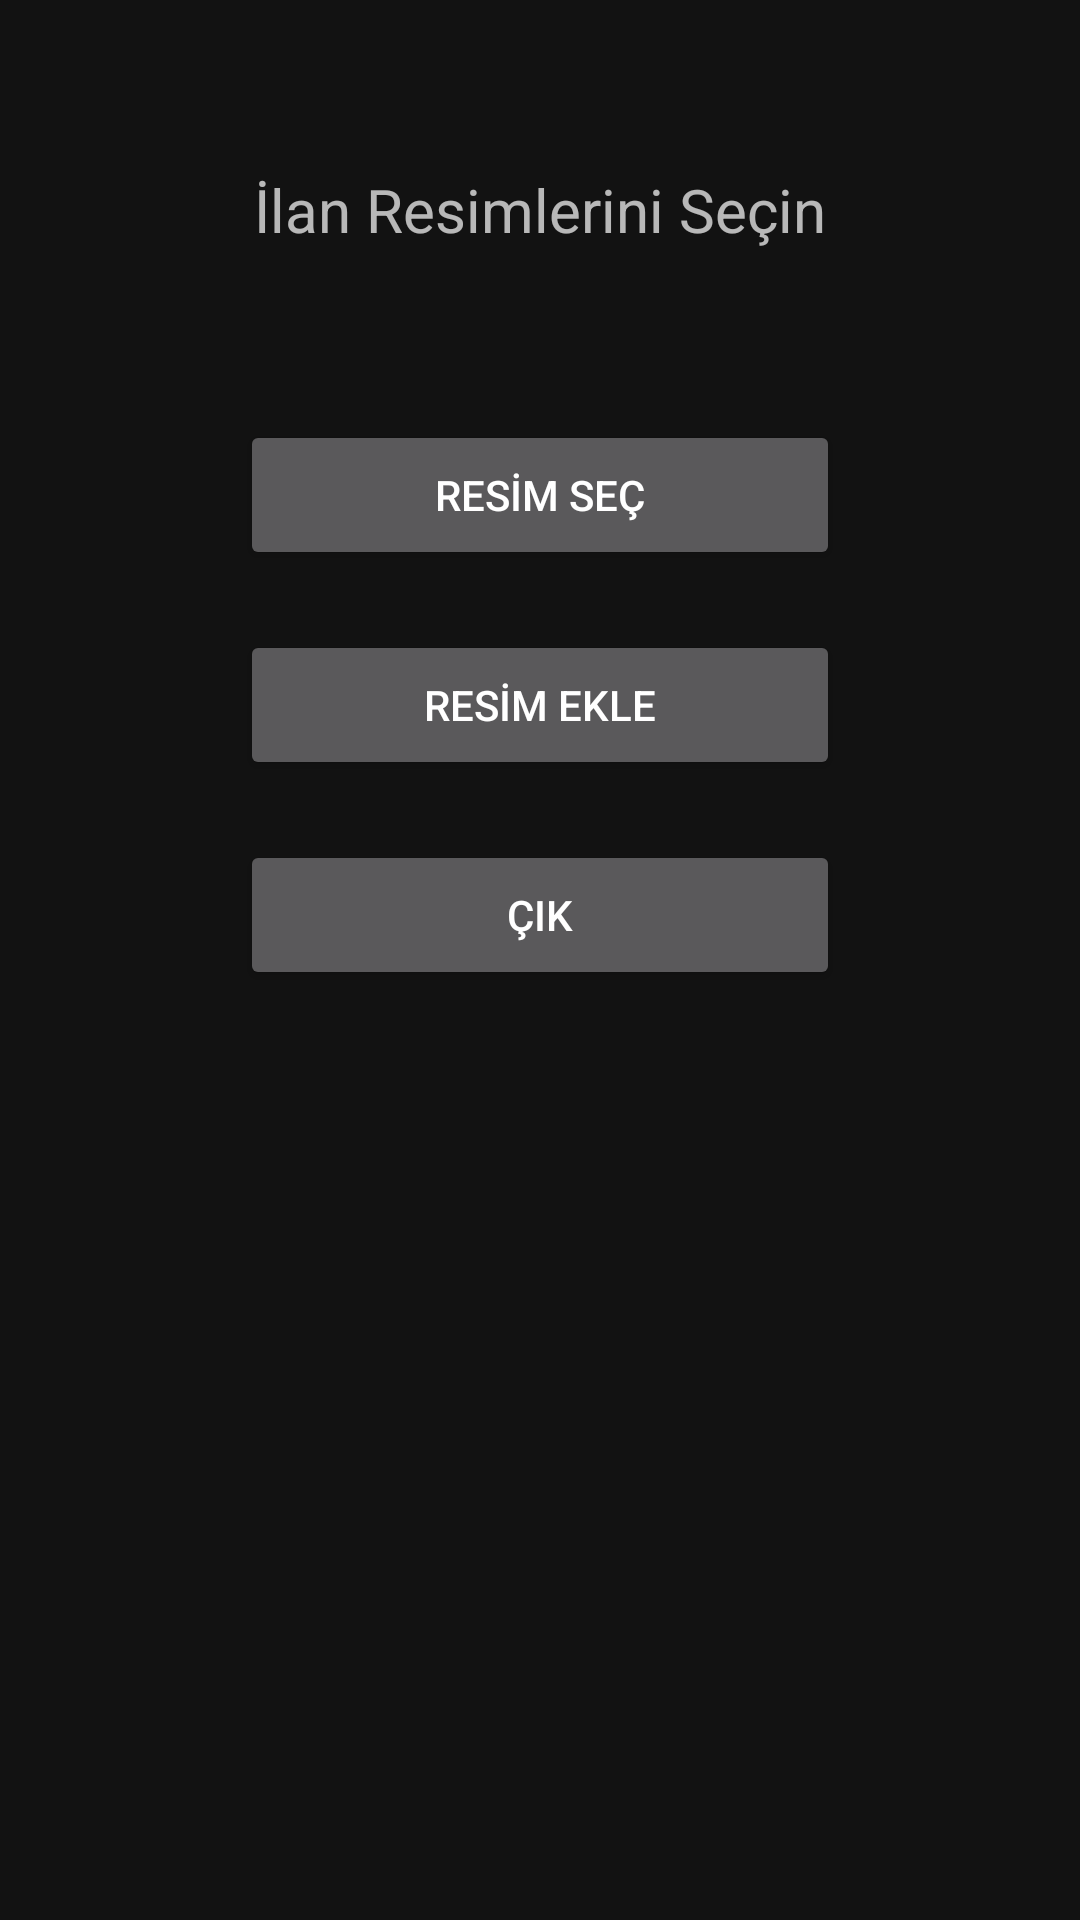

Produce the Android XML layout that renders to this screen, including the resource entries it uses.
<!-- AndroidManifest.xml: application theme Theme.AutosGallery -->
<!-- res/layout/activity_ilan_resimler.xml -->
<?xml version="1.0" encoding="utf-8"?>
<LinearLayout xmlns:android="http://schemas.android.com/apk/res/android"
    xmlns:app="http://schemas.android.com/apk/res-auto"
    xmlns:tools="http://schemas.android.com/tools"
    android:layout_width="match_parent"
    android:layout_height="match_parent"
    android:orientation="vertical"
    tools:context=".Activity.IlanResimlerActivity">

    <TextView
        android:layout_width="match_parent"
        android:layout_height="40dp"
        android:gravity="center"
        android:textSize="20dp"
        android:text="İlan Resimlerini Seçin"
        android:layout_margin="50dp">
    </TextView>
    <Button
        android:layout_width="200dp"
        android:layout_height="50dp"
        android:layout_gravity="center"
        android:id="@+id/resimSecButon"
        android:text="RESİM SEÇ"></Button>
    <ImageView
        android:layout_width="wrap_content"
        android:layout_height="wrap_content"
        android:id="@+id/secilenIlanResmiImageView"
        android:layout_gravity="center"></ImageView>
    <Button
        android:layout_width="200dp"
        android:layout_height="50dp"
        android:layout_gravity="center"
        android:layout_marginTop="20dp"
        android:id="@+id/resimEkleButon"
        android:text="RESİM EKLE"></Button>
    <Button
        android:layout_width="200dp"
        android:layout_height="50dp"
        android:layout_gravity="center"
        android:layout_marginTop="20dp"
        android:id="@+id/ilanYayinlaButon"
        android:text="ÇIK"></Button>


</LinearLayout>
<!-- resources referenced by this layout -->
<resources>
  <style name="Theme.AutosGallery" parent="Theme.MaterialComponents.NoActionBar">
          
          <item name="colorPrimary">@color/purple_500</item>
          <item name="colorPrimaryVariant">@color/purple_700</item>
          <item name="colorOnPrimary">@color/white</item>
          
          <item name="colorSecondary">@color/teal_200</item>
          <item name="colorSecondaryVariant">@color/teal_700</item>
          <item name="colorOnSecondary">@color/black</item>
          
          <item name="android:statusBarColor" tools:targetApi="l">?attr/colorPrimaryVariant</item>
          
      </style>
  <color name="purple_500">#a4b0be</color>
  <color name="purple_700">#849C9F</color>
  <color name="white">#FFFFFFFF</color>
  <color name="teal_200">#FF03DAC5</color>
  <color name="teal_700">#FF018786</color>
  <color name="black">#FF000000</color>
</resources>
